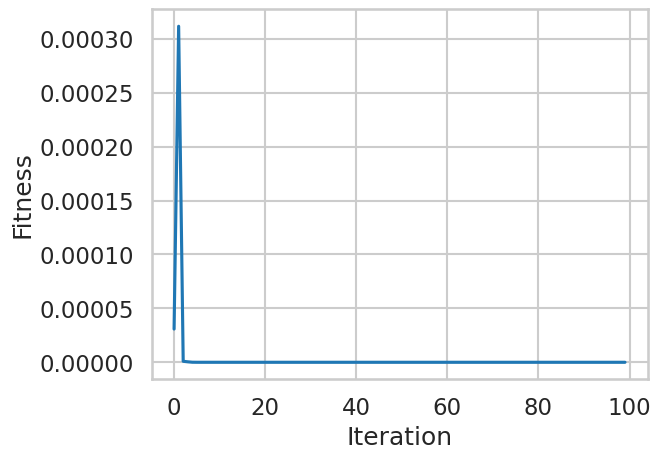

Recreate this plot in Python.
import numpy as np
import matplotlib.pyplot as plt
import matplotlib.colors as colors
from matplotlib import cm 
from mpl_toolkits.mplot3d import axes3d
from numpy.random import multivariate_normal
import copy
from functools import partial

%matplotlib inline
%config InlineBackend.figure_format = 'retina'

try:
    import seaborn as sns
    sns.set_style("whitegrid")
    sns.set_context('talk')
    #sns.set(font_scale=1.4)
except ImportError:
    plt.style.use('seaborn-whitegrid')

def range_from_bounds(bounds, resolution):
    (minx,miny),(maxx,maxy) = bounds
    x_range = np.arange(minx, maxx, (maxx-minx)/resolution)
    y_range = np.arange(miny, maxy, (maxy-miny)/resolution)    
    return x_range, y_range

def plot_problem_3d(problem, bounds, ax=None, resolution=100., 
                    cmap=cm.viridis_r, rstride=10, cstride=10, 
                    linewidth=0.15, alpha=0.65):
    """Plots a given benchmark problem in 3D mesh."""
    
    x_range, y_range = range_from_bounds(bounds, resolution=resolution)
    
    X, Y = np.meshgrid(x_range, y_range)
    Z = problem(X,Y)

    if not ax:
        fig = plt.figure(figsize=(11,6))
        ax = fig.gca(projection='3d')
        
    cset = ax.plot_surface(X, Y, Z, cmap=cmap, rstride=rstride, cstride=cstride, linewidth=linewidth, alpha=alpha)

def plot_problem_contour(problem, bounds, optimum=None,
                          resolution=100., cmap=cm.viridis_r, 
                          alpha=0.45, ax=None):
    """Plots a given benchmark problem as a countour."""
    x_range, y_range = range_from_bounds(bounds, resolution=resolution)
    
    X, Y = np.meshgrid(x_range, y_range)
    Z = problem(X,Y)
    
    if not ax:
        fig = plt.figure(figsize=(6,6))
        ax = fig.gca()
        ax.set_aspect('equal')
        ax.autoscale(tight=True)
    
    cset = ax.contourf(X, Y, Z, cmap=cmap, alpha=alpha)
    
    if optimum:
        ax.plot(optimum[0], optimum[1], 'bx', linewidth=4, markersize=15)

def plot_cov_ellipse(pos, cov, volume=.99, ax=None, fc='lightblue', ec='darkblue', alpha=1, lw=1):
    ''' Plots an ellipse that corresponds to a bivariate normal distribution.
    Adapted from http://www.nhsilbert.net/source/2014/06/bivariate-normal-ellipse-plotting-in-python/'''
    from scipy.stats import chi2
    from matplotlib.patches import Ellipse

    def eigsorted(cov):
        vals, vecs = np.linalg.eigh(cov)
        order = vals.argsort()[::-1]
        return vals[order], vecs[:,order]

    if ax is None:
        ax = plt.gca()

    vals, vecs = eigsorted(cov)
    theta = np.degrees(np.arctan2(*vecs[:,0][::-1]))

    kwrg = {'facecolor':fc, 'edgecolor':ec, 'alpha':alpha, 'linewidth':lw}

    # Width and height are "full" widths, not radius
    width, height = 2 * np.sqrt(chi2.ppf(volume,2)) * np.sqrt(vals)
    ellip = Ellipse(xy=pos, width=width, height=height, angle=theta, **kwrg)
    ax.add_artist(ellip)

def _parabola_impl(x, shift_x):
    return 10*(x-shift_x)**2

parabola = partial(_parabola_impl, shift_x = 0.0)
current_problem = parabola

class CMAES:
    """Naive CMA implementation"""
    
    def __init__(self, initial_mean, sigma, popsize, **kwargs):
        """Please do all the initialization. The reserve space and 
        code for collecting the statistics are already provided."""
        self.list_of_fitnesses = []
        # Things that evolve : centroid, sigma, paths etc.
        self.centroid = np.asarray(initial_mean).copy()
        self.sigma = sigma
        self.pc = np.zeros_like(initial_mean)
        self.ps = np.zeros_like(initial_mean)        
        self.C = np.eye(initial_mean.shape[0])
        self.B = np.eye(self.C.shape[0])
        self.diagD = np.ones(initial_mean.shape[0])
        
        # Optimal popsize 
        self.popsize = popsize
        self.mu = popsize // 2
        
        # Update weights later on
        # Constant weight policy
        # self.weights = np.ones((self.mu, )) / self.mu

        # Decreasing weight policy
        self.weights = np.arange(self.mu, 0.0, -1.0)
        self.weights /= np.sum(self.weights)
        
        # Negative, Positive weight policy
        # unscaled_weights = np.arange(1.0 ,  1.0 + popsize)
        # unscaled_weights = np.log(0.5 * (popsize + 1.0) / unscaled_weights)

        # Utility variables
        self.dim = initial_mean.shape[0]

        # Expectation of a normal distribution
        self.chiN = np.sqrt(self.dim) * (1.0 - 0.25 / self.dim + 1.0/(21.0 * self.dim**2))
        self.mueff = 1.0 / np.linalg.norm(self.weights, 2)**2
        self.generations = 0
        
        # Options
 
        # Sigma adaptation
        # cs is short for c_sigma
        self.cs = kwargs.get("cs", (2.0 + self.mueff) / (self.dim + self.mueff + 5.0))
        # ds is short for d_sigma
        self.ds = 1.0 + 2.0 * max(0.0, np.sqrt((self.mueff - 1.0)/ (self.dim + 1.0)) - 1.0) + self.cs
        
        # Covariance adaptation
        self.cc = kwargs.get("cc", (4.0 + self.mueff/self.dim) / (self.dim + 4.0 + 2.0 * self.mueff/self.dim))
        self.ccov = 0.0
        # If implementing the latest version of CMA according to the tutorial, 
        # these parameters can be useful
        self.ccov1 = 2.0 / ((self.dim + 1.3)**2 + self.mueff)
        self.ccovmu = min(1.0 - self.ccov1, 2.0 * (self.mueff - 2.0 + 1.0/self.mueff)/((self.dim + 2.0)**2 + self.mueff))
        
        # asserts to guide you
        assert self.dim == 1, "We are dealing with a two-dimensional problem only"
        assert self.centroid.shape == (1,), "Centroid shape is incorrect, did you tranpose it by mistake?"
        assert self.sigma > 0.0, "Sigma is not a non-zero positive number!"
        assert self.pc.shape == (1, ), "pc shape is incorrect, did you tranpose it by mistake?"
        assert self.ps.shape == (1, ), "ps shape is incorrect, did you tranpose it by mistake?"
        assert self.C.shape == (1, 1), "C's shape is incorrect, remember C is a matrix!"     
        assert type(self.popsize) == int, "Population size not an integer"
        assert self.popsize > 0 , "Population size is negative!"
        assert self.popsize > 2 , "Too little population size, make it >2"
        
        self.stats_centroids = []
        self.stats_new_centroids = []
        self.stats_covs = []
        self.stats_new_covs = []
        self.stats_offspring = []
        self.stats_offspring_weights = []
        self.stats_ps = []
    
    def update(self, problem, population):
        """Update the current covariance matrix strategy from the
        *population*.
        
        :param population: A list of individuals from which to update the
                           parameters.
        """
        # -- store current state of the algorithm
        self.stats_centroids.append(copy.deepcopy(self.centroid))
        self.stats_covs.append(copy.deepcopy(self.C))
        
        population.sort(key=lambda ind: problem(*ind))
        # population.sort(key=lambda ind: problem(ind[0], ind[1]))
        # population.sort(key=problem)
        
        # -- store sorted offspring
        self.stats_offspring.append(copy.deepcopy(population))
        
        old_centroid = self.centroid
        # Note : the following does m <- <x>_w
        # Note : this is equivalent to doing m <- m + sigma * <z>_w
        # as x = m + sigma * z provided the weights sum to 1.0 which it
        # does
        self.centroid = np.dot(self.weights, population[0:self.mu])
        
        # -- store new centroid
        self.stats_new_centroids.append(copy.deepcopy(self.centroid))
        
        c_diff = self.centroid - old_centroid
        
        # Cumulation : update evolution path
        # Equivalent to in-class definition
        self.ps = (1 - self.cs) * self.ps \
             + np.sqrt(self.cs * (2 - self.cs) * self.mueff) / self.sigma \
             * np.dot(self.B, (1. / self.diagD) * np.dot(self.B.T, c_diff))
        
        # -- store new evol path
        self.stats_ps.append(copy.deepcopy(self.ps))
        
        hsig = float((np.linalg.norm(self.ps) / 
                np.sqrt(1. - (1. - self.cs)**(2. * (self.generations + 1.))) / self.chiN
                < (1.4 + 2. / (self.dim + 1.))))
        
        self.pc = (1 - self.cc) * self.pc + hsig \
                  * np.sqrt(self.cc * (2 - self.cc) * self.mueff) / self.sigma \
                  * c_diff
        
        # Update covariance matrix
        artmp = population[0:self.mu] - old_centroid
        self.C = (1 - self.ccov1 - self.ccovmu + (1 - hsig) \
                   * self.ccov1 * self.cc * (2 - self.cc)) * self.C \
                + self.ccov1 * np.outer(self.pc, self.pc) \
                + self.ccovmu * np.dot((self.weights * artmp.T), artmp) \
                / self.sigma**2
        
        # -- store new covs
        self.stats_new_covs.append(copy.deepcopy(self.C))
        
        self.sigma *= np.exp((np.linalg.norm(self.ps) / self.chiN - 1.) \
                                * self.cs / self.ds)
        
        self.diagD, self.B = np.linalg.eigh(self.C)
        indx = np.argsort(self.diagD)
        
        self.cond = self.diagD[indx[-1]]/self.diagD[indx[0]]
        
        self.diagD = self.diagD[indx]**0.5
        self.B = self.B[:, indx]
        self.BD = self.B * self.diagD
        
    def run(self, problem):
        # At the start, clear all stored cache and start a new campaign
        self.reset()
        
        while self.generations < 100:
            # Sample the population here!
            population = list(multivariate_normal(self.centroid, self.sigma**2 * self.C, self.popsize))

            # Pass the population to update, which computes all new parameters 
            self.update(problem, population)
            # print(np.array(population).shape)
            self.list_of_fitnesses.append(parabola(population[0]))
            self.generations += 1
        else:
            return population[0]
        
    def reset(self):
        # Clears everything to rerun the problem
        self.stats_centroids = []
        self.stats_new_centroids = []
        self.stats_covs = []
        self.stats_new_covs = []
        self.stats_offspring = []
        self.stats_offspring_weights = []
        self.stats_ps = []

initial_centroid = np.zeros(1)
#initial_centroid = np.random.randn(1, )
cma_es = CMAES(initial_centroid, 0.6, 50)

final_array = cma_es.run(current_problem)
print(min(cma_es.list_of_fitnesses))
plt.plot(cma_es.list_of_fitnesses)
plt.xlabel("Iteration")
plt.ylabel("Fitness")
plt.show()